Run: headless pygame with SDL's dummy video driver; simulated clock (each Clock.tick advances the game by its frame time, no real sleeping); random seed 0; keys injected as events and as key.get_pressed() state; no mouse input.
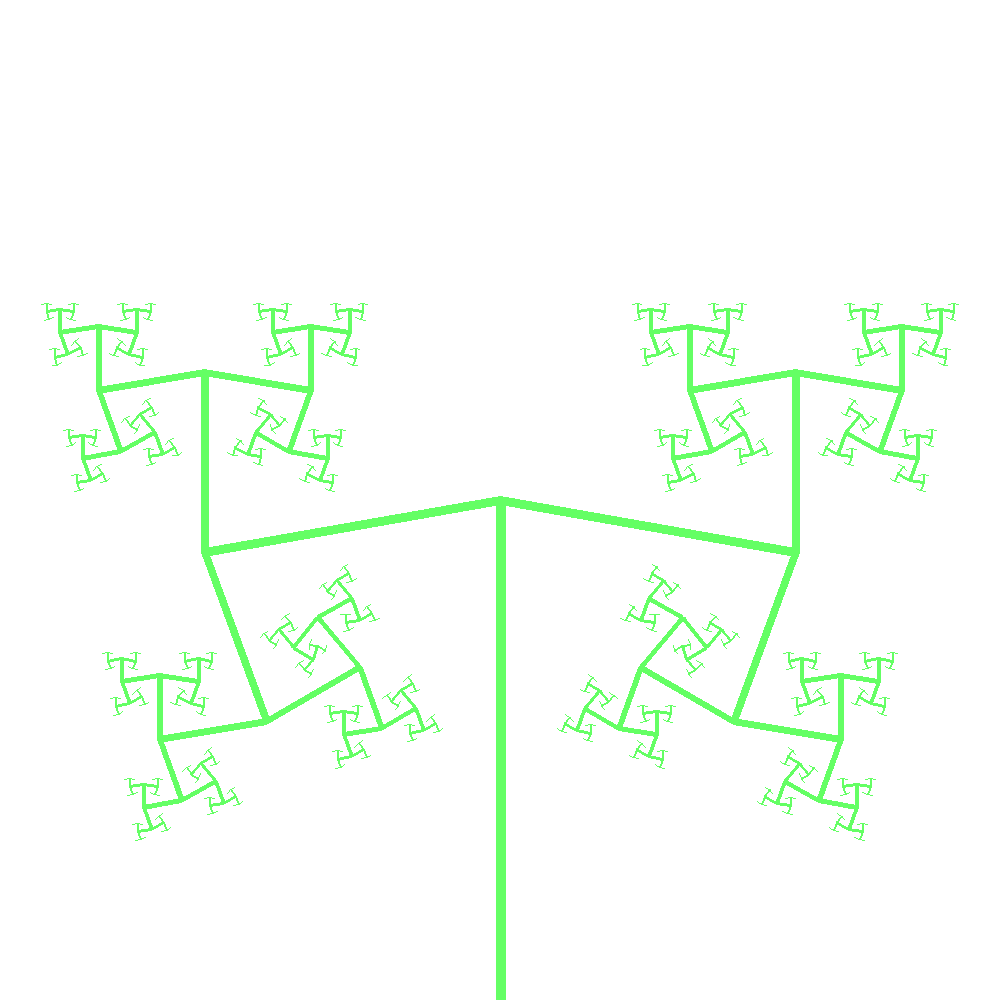
Frame 1 of 4 · flips 1–60 · no input
Frame 2 of 4 · flips 61–180 · tapped SPACE, RETURN · held RIGHT (→), D · screen unchanged from frame 1, image omitted
Frame 3 of 4 · flips 181–300 · held DOWN (↓), S · screen unchanged from frame 2, image omitted
Frame 4 of 4 · flips 301–420 · held LEFT (←), A, UP (↑), W · screen unchanged from frame 3, image omitted

The pygame program that drew these frames:

import pygame
import math
from pygame.locals import *

WHITE = (255, 255, 255)
GREEN = (100, 255, 100)


def draw_tree(screen, start_pos=(250, 500), length=100, angle=-90, level=10, spread=20, scale=0.8):
    if level == 0:
        return

    rad = angle * math.pi / 180

    end_pos = (length * math.cos(rad) +
               start_pos[0], length * math.sin(rad) + start_pos[1])

    pygame.draw.line(
        screen,
        GREEN,
        start_pos,
        end_pos,
        level
    )

    draw_tree(screen, end_pos, length * scale,
              angle - spread, level - 1, spread, scale)
    draw_tree(screen, end_pos, length * scale,
              angle + spread, level - 1, spread, scale)


def main():
    # Initialise screen
    pygame.init()
    screen = pygame.display.set_mode((1000, 1000))
    clock = pygame.time.Clock()

    # Fill background
    background = pygame.Surface(screen.get_size())
    background = background.convert()
    background.fill(WHITE)

    level = 0

    # Event loop
    while 1:
        clock.tick(15)
        for event in pygame.event.get():
            if event.type == QUIT:
                return

        screen.blit(background, (0, 0))

        draw_tree(
            screen,
            start_pos=(500, 1000),
            length=500,
            angle=-90,
            level=level,
            spread=level * 10,
            scale=0.6
        )
        if level < 10:
            level += 1

        pygame.display.flip()


if __name__ == '__main__':
    main()
